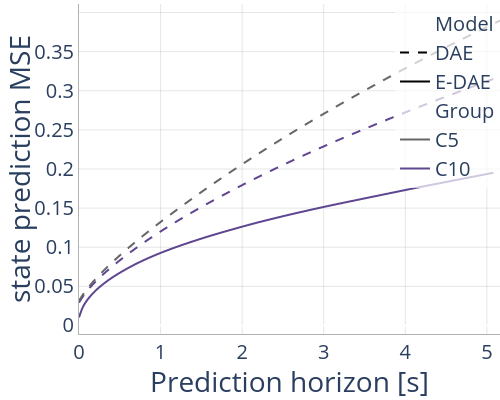

Values plotted in this chart, from the file beside it:
time, S:70-OS:3-H:2-G:C10-N:2_E-DAE-Obs_w:1.0-…, S:70-OS:3-H:2-G:C10-N:2_E-DAE-Obs_w:1.0-…, S:70-OS:3-H:2-G:C10-N:2_E-DAE-Obs_w:1.0-…, S:70-OS:3-H:2-G:C10-N:2_E-DAE-Obs_w:1.0-…, S:70-OS:3-H:2-G:C10-N:2_E-DAE-Obs_w:1.0-…, S:70-OS:3-H:2-G:C10-N:2_E-DAE-Obs_w:1.0-…, S:70-OS:3-H:2-G:C10-N:2_DAE-Obs_w:1.0-Or…, S:70-OS:3-H:2-G:C10-N:2_DAE-Obs_w:1.0-Or…, S:70-OS:3-H:2-G:C10-N:2_DAE-Obs_w:1.0-Or…, S:70-OS:3-H:2-G:C10-N:2_DAE-Obs_w:1.0-Or…, S:70-OS:3-H:2-G:C10-N:2_DAE-Obs_w:1.0-Or…, S:70-OS:3-H:2-G:C10-N:2_DAE-Obs_w:1.0-Or…, S:70-OS:3-H:2-G:C5-N:2_DAE-Obs_w:1.0-Ort…, S:70-OS:3-H:2-G:C5-N:2_DAE-Obs_w:1.0-Ort…, S:70-OS:3-H:2-G:C5-N:2_DAE-Obs_w:1.0-Ort…, S:70-OS:3-H:2-G:C5-N:2_DAE-Obs_w:1.0-Ort…, S:70-OS:3-H:2-G:C5-N:2_DAE-Obs_w:1.0-Ort…, S:70-OS:3-H:2-G:C5-N:2_DAE-Obs_w:1.0-Ort…
0, 11202, 7452, 14952, 0.01013, 0.009569, 0.01103, 11202, 7452, 14952, 0.02916, 0.02761, 0.03075, 11702, 9902, 13502, 0.03142, 0.03054, 0.03282
0.0513, 11203, 7453, 14953, 0.02437, 0.02399, 0.02485, 11203, 7453, 14953, 0.03765, 0.03641, 0.03891, , , , , , 
0.05213, , , , , , , , , , , , , 11703, 9903, 13503, 0.03999, 0.03913, 0.0411
0.1026, 11204, 7454, 14954, 0.03268, 0.0323, 0.03304, 11204, 7454, 14954, 0.04455, 0.04343, 0.04574, , , , , , 
0.1043, , , , , , , , , , , , , 11704, 9904, 13504, 0.04725, 0.0464, 0.04826
0.1539, 11205, 7455, 14955, 0.03917, 0.0388, 0.03955, 11205, 7455, 14955, 0.05065, 0.04939, 0.05169, , , , , , 
0.1564, , , , , , , , , , , , , 11705, 9905, 13505, 0.05383, 0.05289, 0.0547
0.2052, 11206, 7456, 14956, 0.04464, 0.04421, 0.04497, 11206, 7456, 14956, 0.05623, 0.05492, 0.05733, , , , , , 
0.2085, , , , , , , , , , , , , 11706, 9906, 13506, 0.05994, 0.05884, 0.0611
0.2565, 11207, 7457, 14957, 0.04946, 0.04909, 0.04982, 11207, 7457, 14957, 0.06145, 0.05998, 0.06256, , , , , , 
0.2607, , , , , , , , , , , , , 11707, 9907, 13507, 0.06571, 0.06452, 0.0668
0.3078, 11208, 7458, 14958, 0.0538, 0.05335, 0.05425, 11208, 7458, 14958, 0.0664, 0.06485, 0.06756, , , , , , 
0.3128, , , , , , , , , , , , , 11708, 9908, 13508, 0.07121, 0.06991, 0.07227
0.3591, 11209, 7459, 14959, 0.05775, 0.05733, 0.05823, 11209, 7459, 14959, 0.0711, 0.06945, 0.07226, , , , , , 
0.3649, , , , , , , , , , , , , 11709, 9909, 13509, 0.0765, 0.07507, 0.07748
0.4104, 11210, 7460, 14960, 0.06141, 0.06094, 0.06195, 11210, 7460, 14960, 0.07562, 0.07384, 0.07693, , , , , , 
0.417, , , , , , , , , , , , , 11710, 9910, 13510, 0.08162, 0.08009, 0.08272
0.4617, 11211, 7461, 14961, 0.06484, 0.06437, 0.06538, 11211, 7461, 14961, 0.08, 0.07806, 0.08134, , , , , , 
0.4692, , , , , , , , , , , , , 11711, 9911, 13511, 0.08661, 0.0849, 0.0879
0.513, 11212, 7462, 14962, 0.06808, 0.06749, 0.06862, 11212, 7462, 14962, 0.08426, 0.08225, 0.08569, , , , , , 
0.5213, , , , , , , , , , , , , 11712, 9912, 13512, 0.09146, 0.08962, 0.09301
0.5643, 11213, 7463, 14963, 0.07117, 0.07047, 0.0718, 11213, 7463, 14963, 0.08841, 0.08632, 0.09006, , , , , , 
0.5734, , , , , , , , , , , , , 11713, 9913, 13513, 0.09621, 0.09418, 0.09794
0.6156, 11214, 7464, 14964, 0.07414, 0.0734, 0.07465, 11214, 7464, 14964, 0.09247, 0.09018, 0.09439, , , , , , 
0.6256, , , , , , , , , , , , , 11714, 9914, 13514, 0.1009, 0.09869, 0.1027
0.6669, 11215, 7465, 14965, 0.07697, 0.07612, 0.07758, 11215, 7465, 14965, 0.09643, 0.09404, 0.09834, , , , , , 
0.6777, , , , , , , , , , , , , 11715, 9915, 13515, 0.1055, 0.1031, 0.1075
0.7182, 11216, 7466, 14966, 0.07966, 0.07888, 0.08036, 11216, 7466, 14966, 0.1003, 0.09781, 0.1023, , , , , , 
0.7298, , , , , , , , , , , , , 11716, 9916, 13516, 0.11, 0.1075, 0.1122
0.7696, 11217, 7467, 14967, 0.08225, 0.08148, 0.08295, 11217, 7467, 14967, 0.1041, 0.1014, 0.1062, , , , , , 
0.782, , , , , , , , , , , , , 11717, 9917, 13517, 0.1144, 0.1117, 0.1169
0.8209, 11218, 7468, 14968, 0.08474, 0.08405, 0.08544, 11218, 7468, 14968, 0.1078, 0.1049, 0.11, , , , , , 
0.8341, , , , , , , , , , , , , 11718, 9918, 13518, 0.1187, 0.1159, 0.1215
0.8722, 11219, 7469, 14969, 0.08711, 0.08643, 0.08781, 11219, 7469, 14969, 0.1114, 0.1083, 0.1137, , , , , , 
0.8862, , , , , , , , , , , , , 11719, 9919, 13519, 0.123, 0.1202, 0.126
0.9235, 11220, 7470, 14970, 0.0894, 0.08873, 0.09006, 11220, 7470, 14970, 0.115, 0.1117, 0.1173, , , , , , 
0.9383, , , , , , , , , , , , , 11720, 9920, 13520, 0.1273, 0.1243, 0.1305
0.9748, 11221, 7471, 14971, 0.09161, 0.09093, 0.09233, 11221, 7471, 14971, 0.1185, 0.115, 0.1209, , , , , , 
0.9905, , , , , , , , , , , , , 11721, 9921, 13521, 0.1315, 0.1284, 0.1348
1.026, 11222, 7472, 14972, 0.09374, 0.093, 0.0945, 11222, 7472, 14972, 0.1219, 0.1182, 0.1244, , , , , , 
1.043, , , , , , , , , , , , , 11722, 9922, 13522, 0.1356, 0.1324, 0.1391
1.077, 11223, 7473, 14973, 0.09581, 0.09498, 0.09664, 11223, 7473, 14973, 0.1253, 0.1214, 0.1278, , , , , , 
1.095, , , , , , , , , , , , , 11723, 9923, 13523, 0.1397, 0.1363, 0.1435
1.129, 11224, 7474, 14974, 0.09782, 0.09689, 0.09871, 11224, 7474, 14974, 0.1286, 0.1247, 0.1314, , , , , , 
1.147, , , , , , , , , , , , , 11724, 9924, 13524, 0.1438, 0.1401, 0.1478
1.18, 11225, 7475, 14975, 0.09976, 0.09882, 0.1006, 11225, 7475, 14975, 0.1319, 0.1278, 0.1346, , , , , , 
1.199, , , , , , , , , , , , , 11725, 9925, 13525, 0.1478, 0.1441, 0.1521
1.231, 11226, 7476, 14976, 0.1017, 0.1006, 0.1026, 11226, 7476, 14976, 0.1351, 0.1309, 0.1378, , , , , , 
1.251, , , , , , , , , , , , , 11726, 9926, 13526, 0.1518, 0.148, 0.1563
1.283, 11227, 7477, 14977, 0.1035, 0.1024, 0.1044, 11227, 7477, 14977, 0.1383, 0.134, 0.1411, , , , , , 
1.303, , , , , , , , , , , , , 11727, 9927, 13527, 0.1558, 0.1519, 0.1605
1.334, 11228, 7478, 14978, 0.1053, 0.1043, 0.1062, 11228, 7478, 14978, 0.1414, 0.1369, 0.1442, , , , , , 
1.355, , , , , , , , , , , , , 11728, 9928, 13528, 0.1597, 0.1558, 0.1647
1.385, 11229, 7479, 14979, 0.1071, 0.106, 0.1082, 11229, 7479, 14979, 0.1445, 0.1399, 0.1475, , , , , , 
1.408, , , , , , , , , , , , , 11729, 9929, 13529, 0.1636, 0.1595, 0.1689
1.436, 11230, 7480, 14980, 0.1089, 0.1077, 0.11, 11230, 7480, 14980, 0.1476, 0.1429, 0.1507, , , , , , 
1.46, , , , , , , , , , , , , 11730, 9930, 13530, 0.1675, 0.1633, 0.1731
1.488, 11231, 7481, 14981, 0.1106, 0.1094, 0.1118, 11231, 7481, 14981, 0.1506, 0.1458, 0.1539, , , , , , 
1.512, , , , , , , , , , , , , 11731, 9931, 13531, 0.1714, 0.167, 0.1772
1.539, 11232, 7482, 14982, 0.1123, 0.1111, 0.1134, 11232, 7482, 14982, 0.1537, 0.1487, 0.1569, , , , , , 
... 139 more rows
